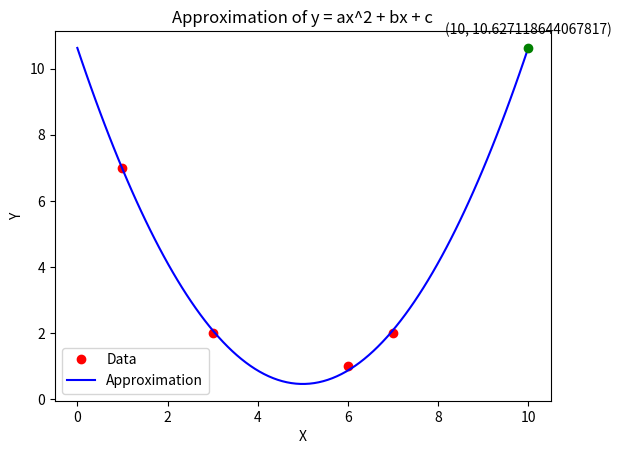

Recreate this plot in Python.
# -*- coding: utf-8 -*-
"""522H0148_PhamDangThanhTrung_lab7.ipynb

Automatically generated by Colaboratory.

Original file is located at
    https://colab.research.google.com/drive/1VQzc9K-7IfjNqNM21WEc91EphcZa-S1p
"""

import numpy as np
#caua


##add colum np.colum_stack

a=[1,2,3,4]
v1=np.array(a)
b=[-1,0,1,3]
v2=np.array(b)
c=[2,-1,3,6]
v3=np.array(c)
d=[3,-6,17,11]
w=np.array(d)
print(v1,v2,v3,w)
A=np.array([v1,v2,v3])
print(A)
A=np.transpose(A)
print("A=",A)
Aw=np.transpose(np.array([v1,v2,v3,w]))
print("Aw=",Aw)
rankA=np.linalg.matrix_rank(A)
rankAw=np.linalg.matrix_rank(Aw)
if(rankA==rankAw):
  print("cau a: w is linear combuation of v1,v2,v3")
else:
  print("cau a: w is not linear combuation of v1,v2,v3")
#caub
a=[1,1,2,2]
v1=np.array(a)
b=[2,3,5,6]
v2=np.array(b)
c=[2,-1,3,6]
v3=np.array(c)
d=[0,5,3,0]
w=np.array(d)
print(v1,v2,v3,w)
A=np.array([v1,v2,v3])
print(A)
A=np.transpose(A)
print("A=",A)
Aw=np.transpose(np.array([v1,v2,v3,w]))
print("Aw=",Aw)
rankA=np.linalg.matrix_rank(A)
rankAw=np.linalg.matrix_rank(Aw)
if(rankA==rankAw):
  print("cau b: w is linear combuation of v1,v2,v3")
else:
  print("cau b: w is not linear combuation of v1,v2,v3")
#cauc
a=[1,1,2,2]
v1=np.array(a)
b=[2,3,5,6]
v2=np.array(b)
c=[2,-1,3,6]
v3=np.array(c)
d=[-1,6,1,-4]
w=np.array(d)
print(v1,v2,v3,w)
A=np.array([v1,v2,v3])
print(A)
A=np.transpose(A)
print("A=",A)
Aw=np.transpose(np.array([v1,v2,v3,w]))
print("Aw=",Aw)
rankA=np.linalg.matrix_rank(A)
rankAw=np.linalg.matrix_rank(Aw)
if(rankA==rankAw):
  print("cau c: w is linear combuation of v1,v2,v3")
else:
  print("cau c: w is not linear combuation of v1,v2,v3")
#caud
a=[1,2,3,4]
v1=np.array(a)
b=[-1,0,1,3]
v2=np.array(b)
c=[0,5,-6,8]
v3=np.array(c)
c1=[1,15,-12,8]
v4=np.array(c1)
d=[0,-6,17,11]
w=np.array(d)
print(v1,v2,v3,v4,w)
A=np.array([v1,v2,v3,v4])
print(A)
A=np.transpose(A)
print("A=",A)
Aw=np.transpose(np.array([v1,v2,v3,v4,w]))
print("Aw=",Aw)
rankA=np.linalg.matrix_rank(A)
rankAw=np.linalg.matrix_rank(Aw)
if(rankA==rankAw):
  print("cau d: w is linear combuation of v1,v2,v3,v4")
else:
  print("cau d: w is not linear combuation of v1,v2,v3,v4")

#cau2
#caua
A2=np.transpose(np.array([[1, -2, 0], [0, -4, 1], [1, -1, 1] ]))
print(A2)
rankA2=np.linalg.matrix_rank(A2)
print(A2)
if(rankA2==A2.shape[1]):
  print("cau a: Are linearly independent")
else:
  print("cau a: Are NOT linearly independent")
  ###dung ham cho nhanh
def check_linear_independent(w):
  rankw=np.linalg.matrix_rank(w)
  if(rankw==w.shape[1]):
     print("Are linearly independent")
  else:
    print("Are NOT linearly independent")

  #caub
b1=np.array([1,0,2])
b2=np.array([0,1,4])
b3=np.array([2,-2,4])

B=np.transpose(np.array([b1,b2,b3]))
rank_B=np.linalg.matrix_rank(B)
print(rank_B)

if(rank_B==B.shape[0]):
  print("cau B: is linear independent")
else:
  print("cau B: is not linear independent")
#d

D2=np.transpose(np.array([[0, 0, 1, 2, 3],[0, 0, 2, 3, 1],[1, 2, 3, 4, 5],[2, 1, 0, 0, 0],[-1, -3, -5, 0, 0]]))
print(check_linear_independent(D2))

#cau3
import numpy as np
import sympy as sp
C=np.array([[1,0,2,3],[4,-1,0,2],[0,-1,-8,-10]])
#a
res=sp.Matrix(C).rref()
basic_C=C[:,list(res[1])]
print("C basis for the column space of C=",basic_C)
#b
C_b=np.transpose(C)
res_b=sp.Matrix(C_b).rref()
basic_Cb=C_b[:,list(res[1])]
print("C basis for the row space of C=",basic_Cb)

#cau4
A2=np.array([[1,0,2,3],[4,-1,0,2],[0,-1,-8,-10]])
res=sp.Matrix(A2).nullspace()
basic_nullspace=np.array(res[0])
for i in range(1,len(res)):
  basic_nullspace=np.hstack((basic_nullspace,np.array(res[i])))
print(basic_nullspace)
print("v1=",np.matmul(A2,basic_nullspace[:,0]))
print("v2=",np.matmul(A2,basic_nullspace[:,1]))

#cau5
import numpy as np
A=np.array([
    [7,6,-4,1],
    [-5,-1,0,-2],
    [9,-11,7,-3],
    [19,-9,7,1] 
])

w=np.array([1,1,-1,3]).T
print("A*w",np.matmul(A,w))
if(np.allclose(np.matmul(A,w),[0,0,0,0])):
  print("w is in the null space of matrix A")
else:
  print("w is not in the null space of matrix A")

#cau6
import numpy as np
u1=np.array([3,1,1])
u2=np.array([-1,2,1])
u3=np.array([-1/2,-2,7/2])
U=np.array([u1,u2,u3])
print(U)
def check_orthogonal_set(U):
  for i in range(U.shape[0]):
    for j in range(U.shape[1]):
      if i!=j:
        if np.matmul(U[i],U[j])!=0: #tichvohuong2vecto
          print("is NOT an arthogonal set")
          return
  print("is an orthogonal set")

import numpy as np
import sympy as sp

A = np.array([[1, 0, 2], [0, 1, 4], [2, -2, -4]])

rref, pivots = sp.Matrix(A).rref()
dim = len(pivots)

basis = A[:, pivots]

print("Chiều của không gian con sinh là:", dim)
print("Cơ sở của không gian con sinh là:\n", basis)

import numpy as np
A = np.array([[1/(i+j-1) for j in range(1,6)] for i in range(1,6)])
null_space = np.linalg.pinv(A).ravel()[A.shape[0]:]
print("Một cơ sở cho null space của ma trận Hilbert là:")
print(null_space)

#cau b
import scipy.special

A = np.array([[scipy.special.comb(i+j-2, i-1) for j in range(1,6)] for i in range(1,6)])

null_space = np.linalg.pinv(A).ravel()[A.shape[0]:]

print("Một cơ sở cho null space của ma trận Pascal là:")
print(null_space)

#cau c
A = np.array([[16, 23, 17, 4, 10],
              [5, 7, 24, 18, 15],
              [11, 12, 6, 25, 19],
              [22, 20, 14, 8, 1],
              [3, 9, 21, 13, 2]])
null_space = np.linalg.pinv(A).ravel()[A.shape[0]:]
print("Một cơ sở cho null space của ma trận Magic là:")
print(null_space)

import numpy as np
u1=np.array([3,1,1])
u2=np.array([-1,2,1])
u3=np.array([-1/2,-2,7/2])
U=np.array([u1,u2,u3])
print(U)

def check(U):
  for i in range(U.shape[0]):
    for j in range(U.shape[1]):
      if(i!=j):
        if(np.matmul(U[i],U[j])!=0):
          return False
  return True

if check(U):
  print("Orthogonal set")
else:
  print("Not orthogonal set")

import numpy as np
y=np.array([7,6])
u=np.array([4,2])

def orthogonal_project(y,u):
  numer=np.dot(y,u)
  denom=np.dot(u,u)
  result=(numer/denom)*u
  return result
projection=orthogonal_project(y,u)
print(projection)

import numpy as np

def has_orthonormal_columns(matrix):
    num_rows, num_cols = matrix.shape
    product = np.dot(matrix.T, matrix)
    identity = np.identity(num_cols)
    return np.allclose(product, identity)

A = np.array([[1, 0], [0, 1]])
result = has_orthonormal_columns(A)
print(result)

import numpy as np

v1 = [-10, 2, -6, 16, 2]
v2 = [13, 1, 3, -16, 1]

v1_unit = v1 / np.linalg.norm(v1)
v2_orth = v2 - np.dot(v2, v1_unit) * v1_unit
v2_unit = v2_orth / np.linalg.norm(v2_orth)

v3 = [7, -5, 13, -2, -5]
v3_orth = v3 - np.dot(v3, v1_unit) * v1_unit - np.dot(v3, v2_unit) * v2_unit
v3_unit = v3_orth / np.linalg.norm(v3_orth)

v4 = [-11, 3, -3, 5, -7]
v4_orth = v4 - np.dot(v4, v1_unit) * v1_unit - np.dot(v4, v2_unit) * v2_unit - np.dot(v4, v3_unit) * v3_unit 
v4_unit = v4_orth / np.linalg.norm(v4_orth)  

Q = np.column_stack((v1_unit, v2_unit, v3_unit, v4_unit))  
print(Q)

#cau1
import numpy as np
import matplotlib.pyplot as plt


X = np.array([1, 3, 6, 7])
Y = np.array([7, 2, 1, 2])


coefficients = np.polyfit(X, Y, 2)
a, b, c = coefficients


plt.plot(X, Y, 'ro', label='Data')  
x_values = np.linspace(0, 10, 100)  
y_values = a * x_values**2 + b * x_values + c  
plt.plot(x_values, y_values, 'b-', label='Approximation')  
plt.xlabel('X')
plt.ylabel('Y')
plt.legend()


x_test = 10
y_test = a * x_test**2 + b * x_test + c
plt.plot(x_test, y_test, 'go', label='Estimated Point (x=10)')
plt.annotate(f'({x_test}, {y_test})', (x_test, y_test), textcoords="offset points", xytext=(0,10), ha='center')

plt.title('Approximation of y = ax^2 + bx + c')
plt.show()

#cau2
import sympy as sp
C=np.array([[-2,2,6,0],[0,6,7,5],[1,5,4,5]])
#a
res=sp.Matrix(C).rref()
basic_C=C[:,list(res[1])]
print("A basis for the column space of C=\n",basic_C)

#b
C_b=np.transpose(C)
res_b=sp.Matrix(C_b).rref()
basic_Cb=C_b[:,list(res[1])]
print("A basis for the row space of C=\n",basic_Cb)

#cau3
import numpy as np
A= np.array([[3,4,5],
            [1,3,1],
            [1,1,2]])
E= np.array([[73,134,260,190,183,167],
            [27,41,90,62,63,55],
            [25,49,92,68,64,60]])
A_tru1 = np.linalg.inv(A)
D = np.matmul(A_tru1,E)
mess = ""
print(D)
for i in range(len(D[0])):
    for j in range(len(D)):
        if(round(D[j][i])==30):
            mess += " "
        else:
            mess += chr(round(D[j][i]+61))
print("Ket qua la : ",mess)
